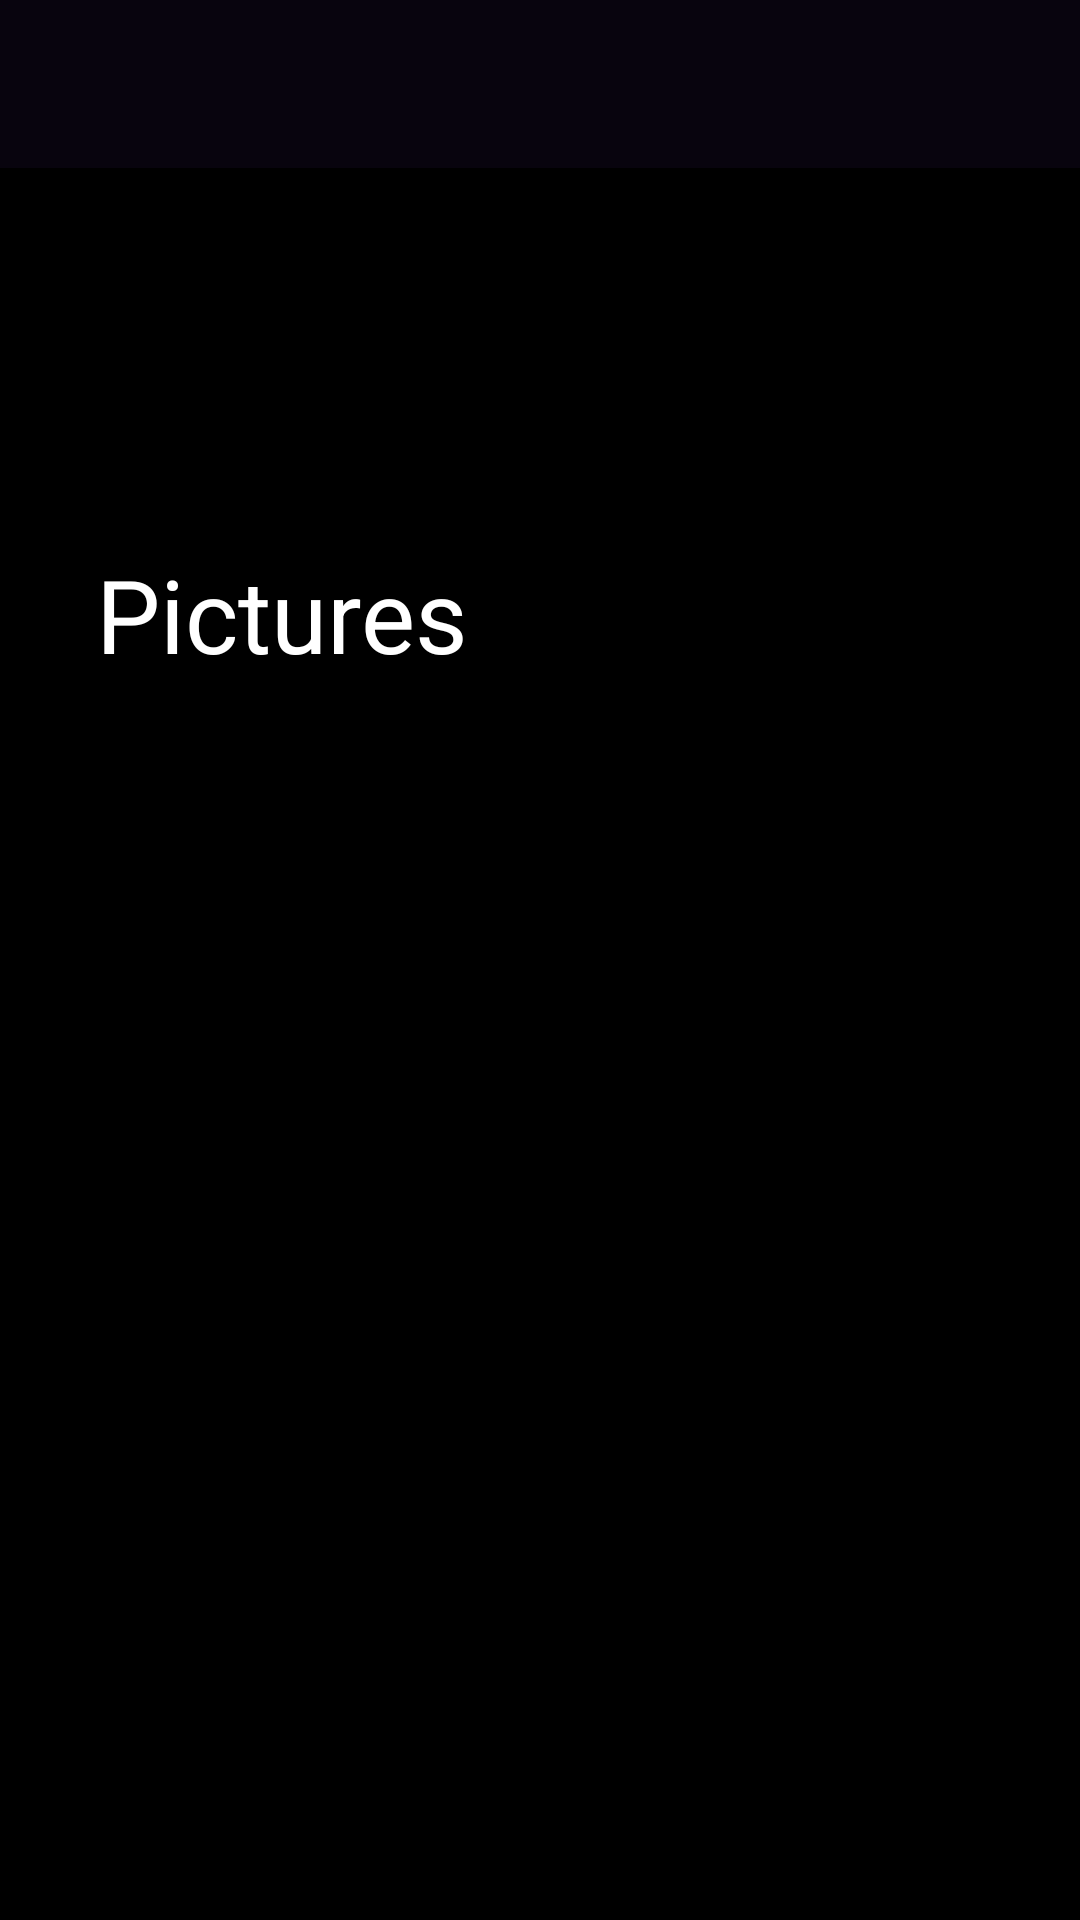

Here is an Android app screen rendered from its layout file. Give the layout XML and the strings, colors and styles it references.
<!-- AndroidManifest.xml: application theme Theme.CuriosityGallery -->
<!-- res/layout/activity_dashboard.xml -->
<?xml version="1.0" encoding="utf-8"?>
<RelativeLayout xmlns:android="http://schemas.android.com/apk/res/android"
    xmlns:app="http://schemas.android.com/apk/res-auto"
    xmlns:tools="http://schemas.android.com/tools"
    android:layout_width="match_parent"
    android:orientation="vertical"
    android:layout_height="match_parent"
    android:background="@color/black"
    tools:context=".Dashboard">


    <androidx.coordinatorlayout.widget.CoordinatorLayout
        android:layout_width="match_parent"
        android:layout_height="match_parent">


    <com.google.android.material.appbar.AppBarLayout
        android:id="@+id/app_bar_layout"
        android:layout_width="match_parent"
        android:layout_height="wrap_content"
        android:theme="@style/AppTheme.AppBarOverlay">

        
        <com.google.android.material.appbar.CollapsingToolbarLayout
            android:id="@+id/collapsing_toolbar"
            android:layout_width="match_parent"
            android:background="@color/black"
            android:layout_height="250dp"
            app:titleCollapseMode="fade"
            app:title="Pictures"
            app:titleTextEllipsize="start"
            app:layout_scrollFlags="scroll|exitUntilCollapsed">

            
            <androidx.appcompat.widget.Toolbar
                android:id="@+id/toolbar"
                android:layout_width="match_parent"
                android:layout_height="?attr/actionBarSize"
                android:background="?attr/colorPrimary"
                app:layout_collapseMode="pin"/>

        </com.google.android.material.appbar.CollapsingToolbarLayout>
    </com.google.android.material.appbar.AppBarLayout>



    <androidx.recyclerview.widget.RecyclerView
        android:id="@+id/gallery_recycler"
        android:layout_width="match_parent"
        android:background="@color/black"
        android:layout_height="match_parent"
        android:layout_marginStart="8dp"
        android:layout_marginTop="16dp"
        android:layout_marginEnd="8dp"
        app:layout_behavior="@string/appbar_scrolling_view_behavior" />
        />
    </androidx.coordinatorlayout.widget.CoordinatorLayout>
</RelativeLayout>
<!-- resources referenced by this layout -->
<resources>
  <color name="black">#FF000000</color>
  <style name="AppTheme.AppBarOverlay" parent="ThemeOverlay.AppCompat.Dark.ActionBar">
  
          <item name="colorPrimary">@color/purple_500</item>
          <item name="colorPrimaryVariant">@color/purple_700</item>
          <item name="colorOnPrimary">@color/white</item>
          
          <item name="colorSecondary">@color/teal_200</item>
          <item name="colorSecondaryVariant">@color/teal_700</item>
          <item name="colorOnSecondary">@color/black</item>
          
          <item name="android:statusBarColor">?attr/colorPrimaryVariant</item>
      </style>
  <style name="Theme.CuriosityGallery" parent="Theme.MaterialComponents.NoActionBar">
          
          <item name="colorPrimary">@color/purple_500</item>
          <item name="colorPrimaryVariant">@color/purple_700</item>
          <item name="colorOnPrimary">@color/white</item>
          
          <item name="colorSecondary">@color/teal_200</item>
          <item name="colorSecondaryVariant">@color/teal_700</item>
          <item name="colorOnSecondary">@color/black</item>
          
          <item name="android:statusBarColor">?attr/colorPrimaryVariant</item>
          
      </style>
  <color name="purple_500">#08040E</color>
  <color name="purple_700">#000000</color>
  <color name="white">#FFFFFFFF</color>
  <color name="teal_200">#FF03DAC5</color>
  <color name="teal_700">#FF018786</color>
</resources>
